The GitHub repository Vipransh-Agarwal/Parkinsons-Detector contains a labelled image folder "Augmented Dataset" with 2 categories: healthy, parkinson. Examples follow, each with its label.

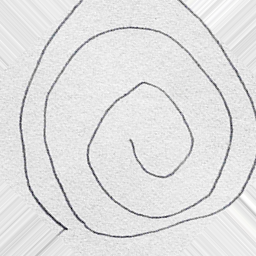
Label: healthy

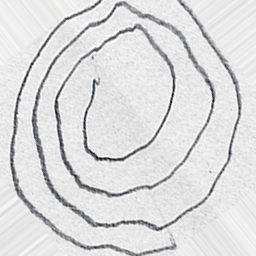
Label: parkinson

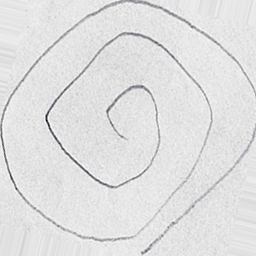
Label: healthy

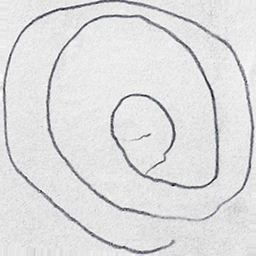
Label: parkinson

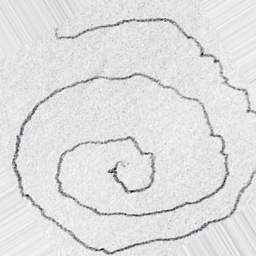
Label: parkinson

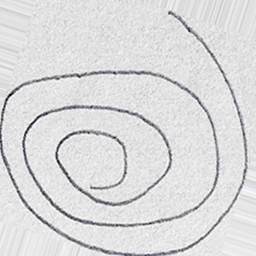
Label: healthy
